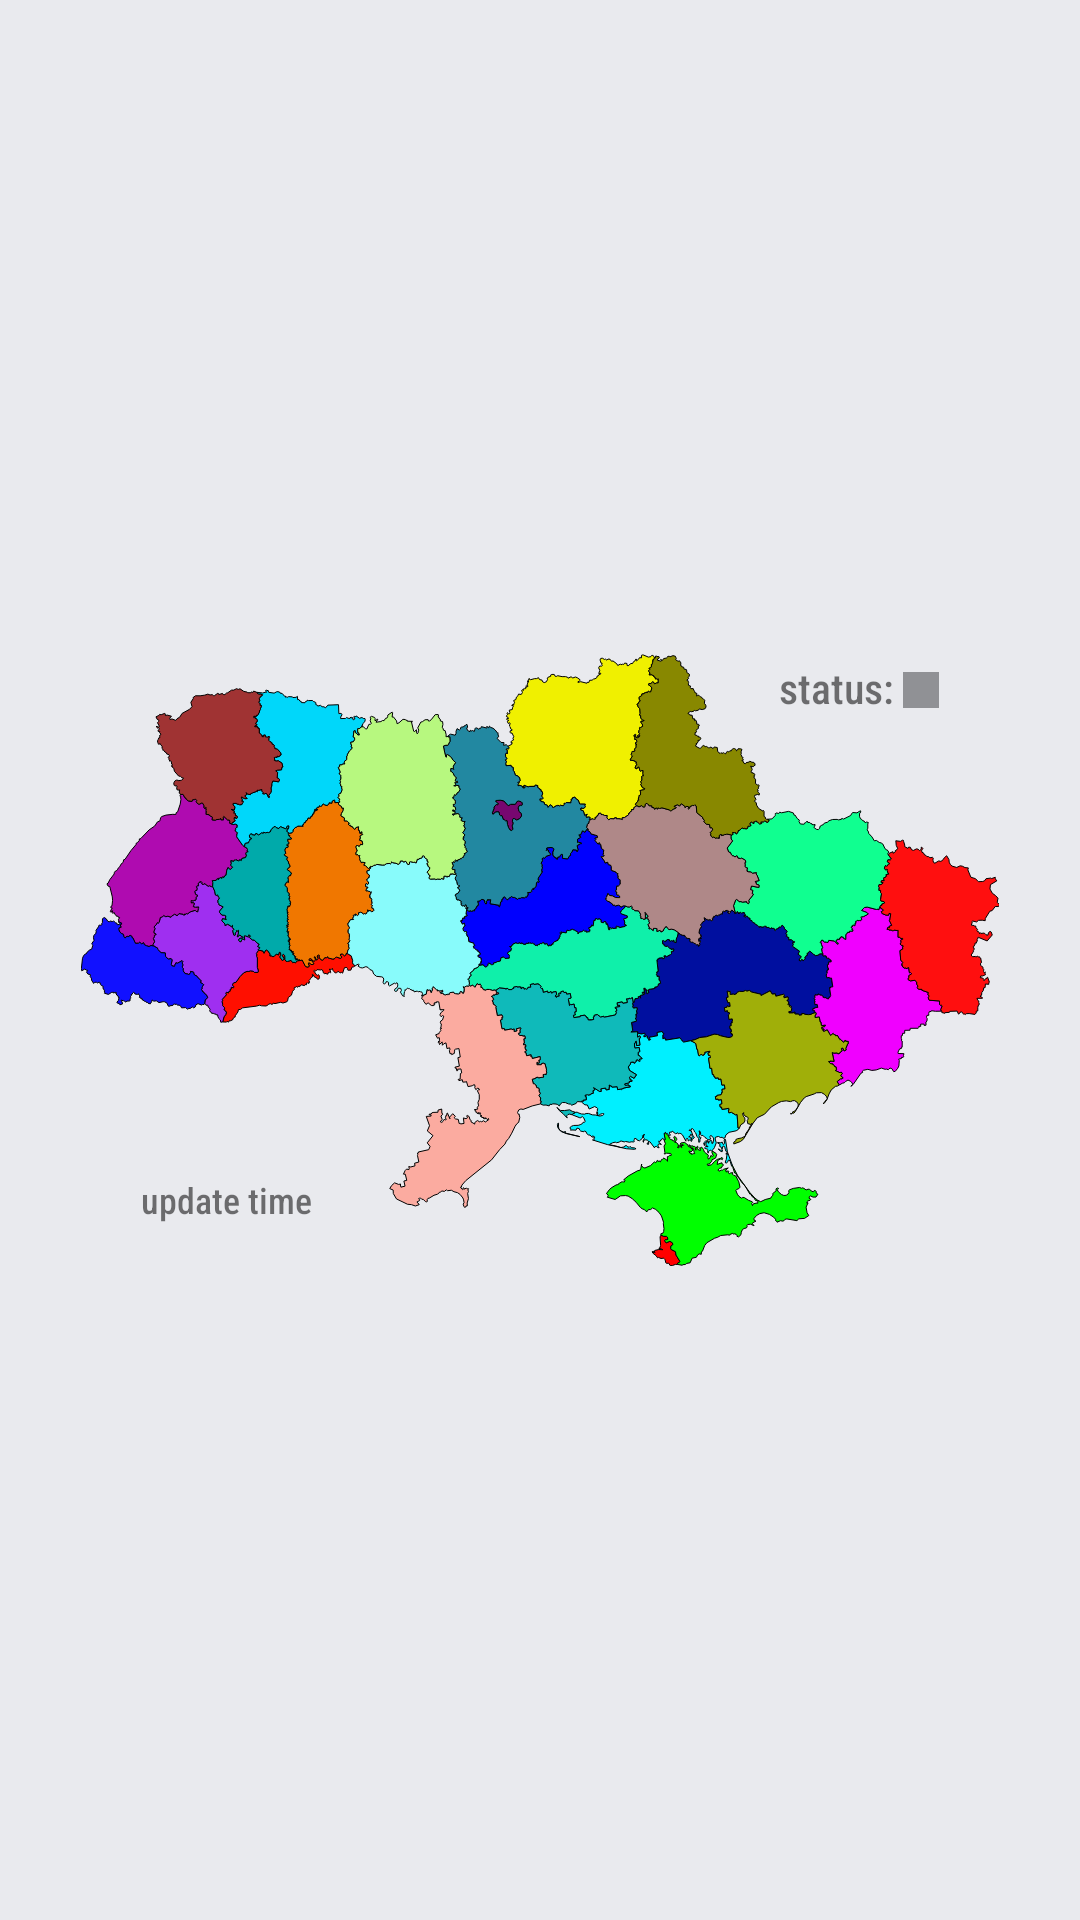

Layout XML and referenced resources for this Android screen:
<!-- AndroidManifest.xml: application theme Theme.AirRaidAlert -->
<!-- res/layout/fragment_map.xml -->
<?xml version="1.0" encoding="utf-8"?>
<androidx.constraintlayout.widget.ConstraintLayout
    xmlns:android="http://schemas.android.com/apk/res/android"
    xmlns:app="http://schemas.android.com/apk/res-auto"
    xmlns:tools="http://schemas.android.com/tools"
    android:layout_width="match_parent"
    android:layout_height="match_parent"
    android:background="@color/colorMapBackground">

    <TextView
        android:id="@+id/statusTextView"
        android:layout_width="wrap_content"
        android:layout_height="wrap_content"
        android:text="status:"
        android:fontFamily="sans-serif-condensed-medium"
        android:textSize="14dp"
        android:layout_marginEnd="3dp"
        android:layout_marginBottom="2dp"
        app:layout_constraintEnd_toStartOf="@id/statusImageView"
        app:layout_constraintTop_toTopOf="@id/statusImageView"
        app:layout_constraintBottom_toBottomOf="@id/statusImageView"/>

    <ImageView
        android:id="@+id/statusImageView"
        android:fontFamily="sans-serif-medium"
        android:layout_width="12dp"
        android:layout_height="12dp"
        android:src="#000000"
        app:tint="@color/colorApiStatusUnknown"
        android:layout_marginEnd="20dp"
        android:layout_marginTop="6dp"
        app:layout_constraintEnd_toEndOf="@id/mapImageView"
        app:layout_constraintTop_toTopOf="@id/mapImageView"/>


    <ImageView
        android:id="@+id/mapImageView"
        android:layout_width="306dp"
        android:layout_height="204dp"
        android:scaleType="centerInside"
        android:src="@drawable/ic_ukraine_map_composite"
        app:layout_constraintStart_toStartOf="parent"
        app:layout_constraintEnd_toEndOf="parent"
        app:layout_constraintTop_toTopOf="parent"
        app:layout_constraintBottom_toBottomOf="parent"/>

    <TextView
        android:id="@+id/updateTimeHeaderTextView"
        android:layout_width="wrap_content"
        android:layout_height="wrap_content"
        android:text="update time"
        android:fontFamily="sans-serif-condensed-medium"
        android:textSize="12dp"
        android:layout_marginStart="20dp"
        android:layout_marginBottom="14dp"
        app:layout_constraintStart_toStartOf="@id/mapImageView"
        app:layout_constraintBottom_toBottomOf="@id/mapImageView" />

    <TextView
        android:id="@+id/updateTimeTextView"
        android:layout_width="wrap_content"
        android:layout_height="wrap_content"
        tools:text="18:00"
        android:fontFamily="sans-serif-black"
        android:textSize="14dp"
        android:layout_marginTop="-2dp"
        app:layout_constraintStart_toStartOf="@id/updateTimeHeaderTextView"
        app:layout_constraintTop_toBottomOf="@id/updateTimeHeaderTextView"/>

</androidx.constraintlayout.widget.ConstraintLayout>
<!-- resources referenced by this layout -->
<resources>
  <color name="colorApiStatusUnknown">#909195</color>
  <color name="colorMapBackground">#E9EAEE</color>
  <!-- drawable ic_ukraine_map_composite: vector/xml drawable (drawable, 3878 chars, omitted) -->
  <style name="Theme.AirRaidAlert" parent="Theme.MaterialComponents.DayNight.NoActionBar">
          
          <item name="colorPrimary">@color/purple_500</item>
          <item name="colorPrimaryVariant">@color/purple_700</item>
          <item name="colorOnPrimary">@color/white</item>
          
          <item name="colorSecondary">@color/teal_200</item>
          <item name="colorSecondaryVariant">@color/teal_700</item>
          <item name="colorOnSecondary">@color/black</item>
          
          <item name="android:statusBarColor">@android:color/transparent</item>
          <item name="android:windowDrawsSystemBarBackgrounds">true</item>
          
      </style>
  <color name="purple_500">#FF6200EE</color>
  <color name="purple_700">#FF3700B3</color>
  <color name="white">#FFFFFFFF</color>
  <color name="teal_200">#FF03DAC5</color>
  <color name="teal_700">#FF018786</color>
  <color name="black">#FF000000</color>
</resources>
